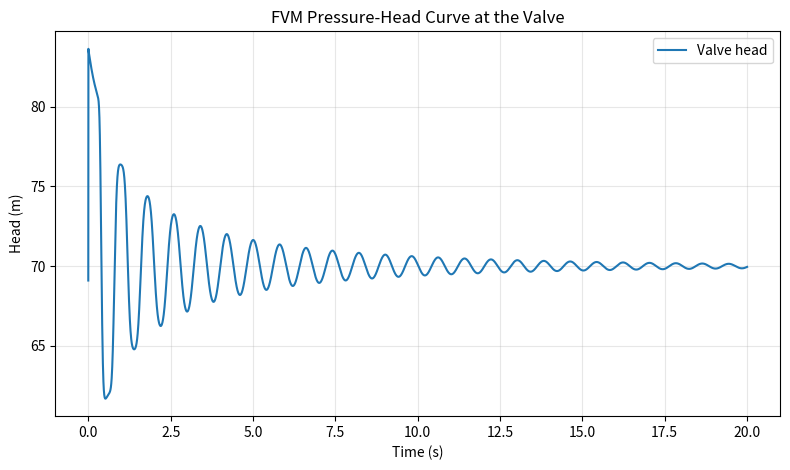

This chart was generated by the following Python code:
import time
from pathlib import Path

import matplotlib.pyplot as plt
import numpy as np


def physical_flux(state: np.ndarray, average_velocity: float, g: float, c: float) -> np.ndarray:
    """
    Compute the physical flux for the 1D water-hammer system.

    Parameters
    ----------
    state : np.ndarray
        State vector [head, velocity].
    average_velocity : float
        Arithmetic mean of the left and right velocities.
    g : float
        Gravitational acceleration.
    c : float
        Wave speed.

    Returns
    -------
    np.ndarray
        Flux vector.
    """
    head, velocity = state
    return np.array(
        [
            average_velocity * head + (c**2 / g) * velocity,
            g * head + average_velocity * velocity,
        ],
        dtype=float,
    )



def godunov_flux(right_state: np.ndarray, left_state: np.ndarray, g: float, c: float) -> np.ndarray:
    """
    Compute the Godunov-type numerical flux.

    Parameters
    ----------
    right_state : np.ndarray
        State on the right side of the interface [head, velocity].
    left_state : np.ndarray
        State on the left side of the interface [head, velocity].
    g : float
        Gravitational acceleration.
    c : float
        Wave speed.

    Returns
    -------
    np.ndarray
        Numerical flux vector.
    """
    delta_head = right_state[0] - left_state[0]
    delta_velocity = right_state[1] - left_state[1]
    average_velocity = 0.5 * (right_state[1] + left_state[1])

    c_minus = (
        0.5
        * (delta_head - (c / g) * delta_velocity)
        * abs(average_velocity - c)
        * np.array([1.0, -g / c], dtype=float)
    )
    c_plus = (
        0.5
        * (delta_head + (c / g) * delta_velocity)
        * abs(average_velocity + c)
        * np.array([1.0, g / c], dtype=float)
    )

    return 0.5 * (
        physical_flux(right_state, average_velocity, g, c)
        + physical_flux(left_state, average_velocity, g, c)
    ) - 0.5 * (c_plus + c_minus)



def source_term(state: np.ndarray, g: float, f: float, diameter: float) -> np.ndarray:
    """
    Compute the source term.

    The friction term is written as u * |u| so that friction always opposes
    the flow direction.

    Parameters
    ----------
    state : np.ndarray
        State vector [head, velocity].
    g : float
        Gravitational acceleration.
    f : float
        Darcy-Weisbach friction factor.
    diameter : float
        Inner pipe diameter.

    Returns
    -------
    np.ndarray
        Source vector.
    """
    velocity = state[1]
    return np.array([0.0, -g * f * velocity * abs(velocity) / (2.0 * diameter)], dtype=float)



def run_simulation() -> tuple[np.ndarray, np.ndarray, np.ndarray]:
    """
    Simulate instantaneous valve closure using a finite-volume scheme.

    Returns
    -------
    tuple[np.ndarray, np.ndarray, np.ndarray]
        time, head, velocity histories.
    """
    # Physical parameters
    pipe_length = 300.0
    reservoir_head = 70.0
    num_cells = 25
    num_nodes = num_cells + 1
    wall_thickness = 0.001651
    diameter = 0.00635 - 2.0 * wall_thickness
    bulk_modulus = 2.1e9
    density = 1000.0
    young_modulus = 2.1e11
    g = 9.806
    friction_factor = 0.018

    # Mesh and time settings
    cfl = 0.5
    dx = pipe_length / num_cells
    t_max = 20.0
    wave_speed = np.sqrt(bulk_modulus / density / (1.0 + bulk_modulus * diameter / (young_modulus * wall_thickness)))
    dt = cfl * dx / wave_speed
    initial_velocity = 0.1

    x = np.linspace(0.0, pipe_length, num_nodes)

    # The initial head should decrease linearly along the pipe according to the
    # steady Darcy-Weisbach head-loss relation.
    initial_head = reservoir_head - friction_factor * x * initial_velocity**2 / (2.0 * g * diameter)
    initial_head[0] = reservoir_head

    # Preallocate history arrays.
    max_steps = int(np.ceil(t_max / dt)) + 1
    time_hist = np.zeros(max_steps, dtype=float)
    head_hist = np.zeros((max_steps, num_nodes), dtype=float)
    vel_hist = np.zeros((max_steps, num_nodes), dtype=float)

    head_hist[0, :] = initial_head
    vel_hist[0, :] = initial_velocity

    step = 0
    t = 0.0

    while t < t_max - 1e-14:
        dt_step = min(dt, t_max - t)
        lam = dt_step / dx

        head_old = head_hist[step, :]
        vel_old = vel_hist[step, :]
        head_new = head_old.copy()
        vel_new = vel_old.copy()

        # Update interior nodes.
        for j in range(1, num_cells):
            state_center = np.array([head_old[j], vel_old[j]], dtype=float)
            state_left = np.array([head_old[j - 1], vel_old[j - 1]], dtype=float)
            state_right = np.array([head_old[j + 1], vel_old[j + 1]], dtype=float)

            updated_state = (
                state_center
                + dt_step * source_term(state_center, g, friction_factor, diameter)
                - lam
                * (
                    godunov_flux(state_right, state_center, g, wave_speed)
                    - godunov_flux(state_center, state_left, g, wave_speed)
                )
            )

            head_new[j] = updated_state[0]
            vel_new[j] = updated_state[1]

        # Upstream boundary: fixed reservoir head.
        head_new[0] = reservoir_head
        vel_new[0] = vel_new[1] + (g / wave_speed) * (head_new[0] - head_new[1])

        # Downstream boundary: instantaneous valve closure.
        vel_new[-1] = 0.0
        head_new[-1] = head_new[-2] + (wave_speed / g) * (vel_new[-2] - vel_new[-1])

        step += 1
        t += dt_step
        time_hist[step] = t
        head_hist[step, :] = head_new
        vel_hist[step, :] = vel_new

    return time_hist[: step + 1], head_hist[: step + 1, :], vel_hist[: step + 1, :]



def main() -> None:
    start = time.perf_counter()
    time_hist, head_hist, vel_hist = run_simulation()
    elapsed = time.perf_counter() - start

    output_dir = Path("png")
    output_dir.mkdir(parents=True, exist_ok=True)
    figure_path = output_dir / "fvm_valve_head.png"

    plt.figure(figsize=(8, 4.8))
    plt.plot(time_hist, head_hist[:, -1], label="Valve head")
    plt.title("FVM Pressure-Head Curve at the Valve")
    plt.xlabel("Time (s)")
    plt.ylabel("Head (m)")
    plt.grid(True, alpha=0.3)
    plt.legend()
    plt.tight_layout()
    plt.savefig(figure_path, dpi=200)
    plt.close()

    print(f"Simulation finished in {elapsed:.3f} s")
    print(f"Number of saved time steps: {len(time_hist)}")
    print(f"Final valve head: {head_hist[-1, -1]:.6f} m")
    print(f"Figure saved to: {figure_path}")


if __name__ == "__main__":
    main()
